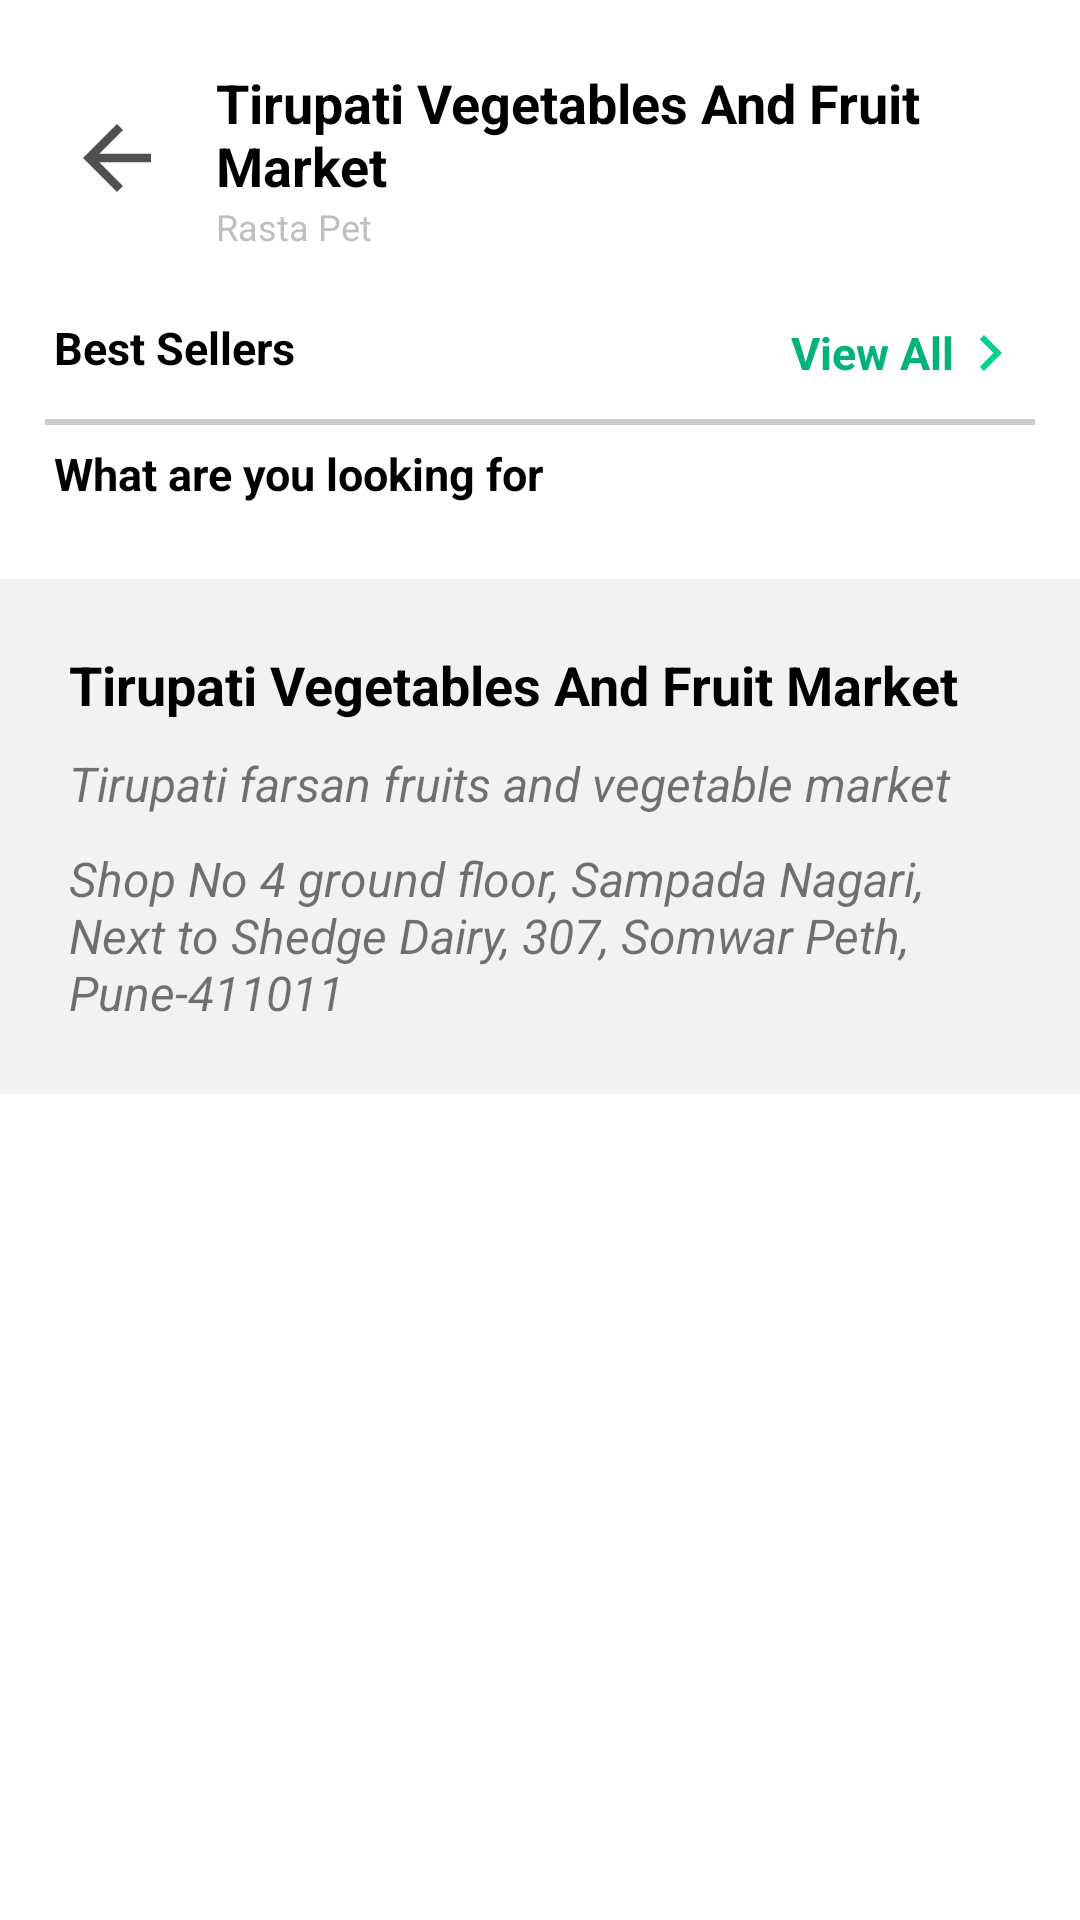

Produce the Android XML layout that renders to this screen, including the resource entries it uses.
<!-- AndroidManifest.xml: application theme Theme.DunzoClone -->
<!-- res/layout/activity_store_category.xml -->
<?xml version="1.0" encoding="utf-8"?>
<LinearLayout xmlns:android="http://schemas.android.com/apk/res/android"
    xmlns:app="http://schemas.android.com/apk/res-auto"
    xmlns:tools="http://schemas.android.com/tools"
    android:layout_width="match_parent"
    android:focusable="true"
    android:focusableInTouchMode="true"
    android:layout_height="match_parent"
    android:orientation="vertical"
    tools:context=".Activities.StoreCategoryActivity">

    <RelativeLayout
        android:id="@+id/topContainer"
        android:layout_width="match_parent"
        android:layout_height="wrap_content"
        android:paddingBottom="@dimen/dp_15"
        app:layout_constraintEnd_toEndOf="parent"
        app:layout_constraintStart_toStartOf="parent"
        android:padding="@dimen/dp_22"
        app:layout_constraintTop_toTopOf="parent">

        <ImageView
            android:id="@+id/ivBackbtn"
            android:layout_width="wrap_content"
            android:layout_height="wrap_content"
            android:layout_centerVertical="true"
            app:srcCompat="@drawable/ic_back_arrow" />

        <TextView
            android:id="@+id/tvStoreName"
            android:layout_width="0dp"
            android:layout_height="wrap_content"
            android:layout_alignParentEnd="true"
            android:layout_marginStart="16dp"
            android:layout_toEndOf="@+id/ivBackbtn"
            android:text="@string/tirupati_vegetables_and_fruit_market"
            android:textColor="@color/black"
            android:textSize="@dimen/sp_18"
            android:textStyle="bold" />

        <TextView
            android:id="@+id/tvStoreLocation"
            android:layout_width="0dp"
            android:layout_height="wrap_content"
            android:layout_below="@id/tvStoreName"
            android:layout_alignParentEnd="true"
            android:layout_marginStart="16dp"
            android:layout_toEndOf="@+id/ivBackbtn"
            android:text="@string/rasta_pet"
            android:textColor="@color/visible_grey"
            android:textSize="12sp" />

    </RelativeLayout>


    <androidx.core.widget.NestedScrollView
        android:id="@+id/scrollMain"
        android:layout_width="match_parent"
        android:layout_height="wrap_content"
        android:fillViewport="true"
        app:layout_constraintTop_toBottomOf="@id/topContainer">

        <RelativeLayout
            android:layout_width="match_parent"
            android:gravity="center_vertical"
            android:layout_height="wrap_content">

            <TextView
                android:id="@+id/tvBestSeller"
                android:layout_width="wrap_content"
                android:layout_height="match_parent"
                android:layout_marginStart="@dimen/dp_18"
                android:gravity="end|center_vertical"
                android:text="@string/best_sellers"
                android:textColor="@color/black"
                android:textSize="@dimen/sp_15"
                android:textStyle="bold" />

            <TextView
                android:id="@+id/tvViewAll"
                android:layout_width="wrap_content"
                android:layout_height="match_parent"
                android:layout_alignParentEnd="true"
                android:layout_marginRight="@dimen/dp_18"
                android:gravity="end|center_vertical"
                android:text="@string/view_all"
                android:textColor="@color/lightgreen"
                android:textSize="@dimen/sp_15"
                android:textStyle="bold"
                app:drawableRightCompat="@drawable/ic_right_arrow" />

            <androidx.recyclerview.widget.RecyclerView
                android:id="@+id/recyclerBestSeller"
                android:layout_width="match_parent"
                android:layout_height="wrap_content"
                android:layout_below="@+id/tvViewAll"
                android:layout_marginLeft="@dimen/dp_18"
                android:layout_marginRight="@dimen/dp_18" />

            <View
                android:id="@+id/vLine"
                android:layout_width="match_parent"
                android:layout_height="2dp"
                android:layout_below="@+id/recyclerBestSeller"
                android:layout_marginVertical="10dp"
                android:layout_marginStart="@dimen/dp_15"
                android:layout_marginTop="@dimen/dp_15"
                android:layout_marginEnd="@dimen/dp_15"
                android:layout_marginBottom="@dimen/dp_15"
                android:background="@color/grey" />


            <TextView
                android:id="@+id/tvWhatLooking"
                android:layout_width="match_parent"
                android:layout_height="match_parent"
                android:layout_below="@+id/recyclerBestSeller"
                android:layout_marginVertical="@dimen/dp_18"
                android:layout_marginLeft="@dimen/dp_18"
                android:layout_marginRight="@dimen/dp_18"
                android:gravity="start"
                android:text="What are you looking for"
                android:textColor="@color/black"
                android:textSize="@dimen/sp_15"
                android:textStyle="bold" />

            <androidx.recyclerview.widget.RecyclerView
                android:id="@+id/recyclerviewStoreCategory"
                android:layout_width="match_parent"
                android:layout_height="wrap_content"
                android:layout_below="@+id/tvWhatLooking"
                android:layout_marginLeft="@dimen/dp_18"
                android:layout_marginRight="@dimen/dp_18" />

            <LinearLayout
                android:id="@+id/displayText"
                android:layout_width="match_parent"
                android:layout_height="wrap_content"
                android:layout_below="@id/recyclerviewStoreCategory"
                android:layout_marginTop="@dimen/dp_7"
                android:background="#f2f2f2"
                android:orientation="vertical"
                android:padding="@dimen/dp_18">

                <TextView
                    android:id="@+id/tvBottomStorename"
                    android:layout_width="match_parent"
                    android:layout_height="wrap_content"
                    android:layout_margin="5dp"
                    android:text="@string/tirupati_vegetables_and_fruit_market"
                    android:textColor="@color/black"
                    android:textSize="18sp"
                    android:textStyle="bold" />

                <TextView
                    android:id="@+id/tvBottomStoreOwner"
                    android:layout_width="match_parent"
                    android:layout_height="wrap_content"
                    android:layout_margin="5dp"
                    android:text="@string/tirupati_farsan_fruits_and"
                    android:textSize="16sp"
                    android:textStyle="italic" />

                <TextView
                    android:id="@+id/tvBottomStoreAddress"
                    android:layout_width="match_parent"
                    android:layout_height="wrap_content"
                    android:layout_margin="5dp"
                    android:text="@string/tirupati_address"
                    android:textSize="16sp"
                    android:textStyle="italic" />

            </LinearLayout>

        </RelativeLayout>
    </androidx.core.widget.NestedScrollView>
</LinearLayout>
<!-- resources referenced by this layout -->
<resources>
  <color name="black">#FF000000</color>
  <color name="grey">#cccccc</color>
  <color name="lightgreen">#01b37b</color>
  <color name="visible_grey">#bfbfbf</color>
  <dimen name="dp_15">15dp</dimen>
  <dimen name="dp_18">18dp</dimen>
  <dimen name="dp_22">22dp</dimen>
  <dimen name="dp_7">7dp</dimen>
  <dimen name="sp_15">15sp</dimen>
  <dimen name="sp_18">18sp</dimen>
  <!-- drawable ic_back_arrow (drawable) -->
  <vector android:height="34dp" android:tint="#505051"
      android:viewportHeight="24" android:viewportWidth="24"
      android:width="34dp" xmlns:android="http://schemas.android.com/apk/res/android">
      <path android:fillColor="@android:color/white" android:pathData="M20,11H7.83l5.59,-5.59L12,4l-8,8 8,8 1.41,-1.41L7.83,13H20v-2z"/>
  </vector>
  <!-- drawable ic_right_arrow (drawable) -->
  <vector android:height="24dp" android:tint="#03D290"
      android:viewportHeight="24" android:viewportWidth="24"
      android:width="24dp" xmlns:android="http://schemas.android.com/apk/res/android">
      <path android:fillColor="@android:color/white" android:pathData="M10,6L8.59,7.41 13.17,12l-4.58,4.59L10,18l6,-6z"/>
  </vector>
  <string name="best_sellers">Best Sellers</string>
  <string name="rasta_pet">Rasta Pet</string>
  <string name="tirupati_address">Shop No 4 ground floor, Sampada Nagari, Next to Shedge Dairy, 307, Somwar Peth, Pune-411011</string>
  <string name="tirupati_farsan_fruits_and">Tirupati farsan fruits and vegetable market</string>
  <string name="tirupati_vegetables_and_fruit_market">Tirupati Vegetables And Fruit Market</string>
  <string name="view_all">View All</string>
  <style name="Theme.DunzoClone" parent="Theme.MaterialComponents.Light.NoActionBar">
          
          <item name="colorPrimary">@color/darkgreen</item>
          <item name="colorPrimaryVariant">@color/darkgreen</item>
          <item name="colorOnPrimary">@color/white</item>
          
          <item name="colorSecondary">@color/teal_200</item>
          <item name="colorSecondaryVariant">@color/teal_700</item>
          <item name="colorOnSecondary">@color/black</item>
          
          <item name="android:statusBarColor" tools:targetApi="l">?attr/colorPrimaryVariant</item>
          
      </style>
  <color name="darkgreen">#038352</color>
  <color name="white">#FFFFFFFF</color>
  <color name="teal_200">#FF03DAC5</color>
  <color name="teal_700">#FF018786</color>
</resources>
